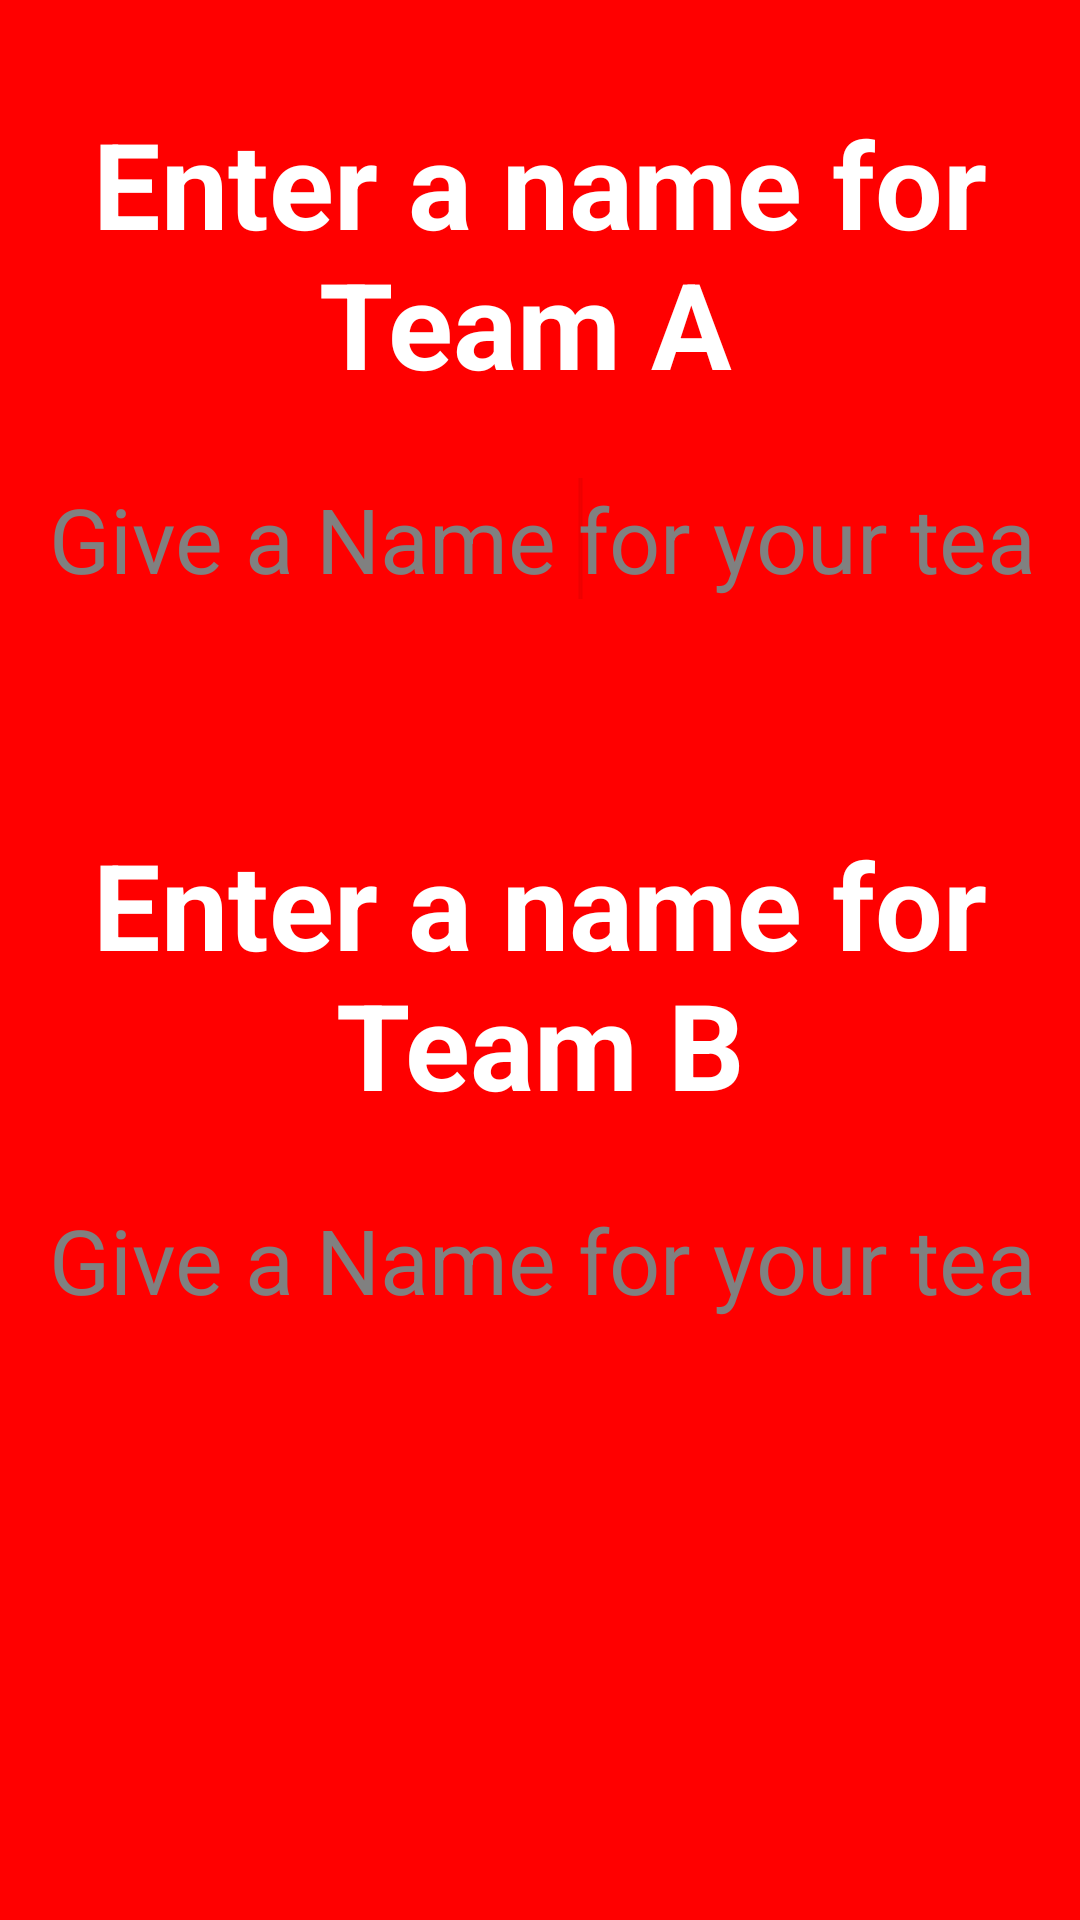

Reconstruct the res/layout file that produces this screen, plus the resources it refers to.
<!-- AndroidManifest.xml: application theme android:Theme.Holo.Light.NoActionBar.Fullscreen -->
<!-- res/layout/team_name.xml -->
<?xml version="1.0" encoding="utf-8"?>

<RelativeLayout xmlns:android="http://schemas.android.com/apk/res/android"
    android:layout_width="fill_parent"
    android:layout_height="fill_parent"
    android:background="#ffff0000"
    android:paddingLeft="@dimen/activity_horizontal_margin"
    android:paddingTop="@dimen/activity_vertical_margin"
    android:paddingRight="@dimen/activity_horizontal_margin"
    android:paddingBottom="@dimen/activity_vertical_margin">

    <EditText
        android:id="@+id/TeamBname"
        android:layout_width="800.0dip"
        android:layout_height="wrap_content"
        android:layout_above="@+id/next1"
        android:layout_alignLeft="@+id/TeamAname"
        android:layout_marginBottom="36.0dip"
        android:background="@drawable/background"
        android:ems="20"
        android:gravity="center"
        android:hint="Give a Name for your team"
        android:inputType="textCapCharacters"
        android:singleLine="true"
        android:textSize="30.0dip" />

    <EditText
        android:id="@+id/TeamAname"
        android:layout_width="800.0dip"
        android:layout_height="wrap_content"
        android:layout_above="@+id/customer_Teamlabel2"
        android:layout_centerHorizontal="true"
        android:layout_marginBottom="75.0dip"
        android:background="@drawable/background"
        android:ems="20"
        android:gravity="center"
        android:hint="Give a Name for your team"
        android:inputType="textCapCharacters"
        android:singleLine="true"
        android:textSize="30.0dip">

        <requestFocus />
    </EditText>

    <TextView
        android:id="@+id/customer_Teamlabel2"
        android:layout_width="fill_parent"
        android:layout_height="wrap_content"
        android:layout_above="@+id/TeamBname"
        android:layout_alignLeft="@+id/customer_Teamlabel1"
        android:layout_marginBottom="25.0dip"
        android:gravity="center"
        android:text="Enter a name for Team B"
        android:textColor="#ffffffff"
        android:textSize="40.0dip"
        android:textStyle="bold" />

    <TextView
        android:id="@+id/customer_Teamlabel1"
        android:layout_width="fill_parent"
        android:layout_height="wrap_content"
        android:layout_above="@+id/TeamAname"
        android:layout_centerHorizontal="true"
        android:layout_marginBottom="25.0dip"
        android:gravity="center"
        android:text="Enter a name for Team A "
        android:textColor="#ffffffff"
        android:textSize="40.0dip"
        android:textStyle="bold" />

    <ImageView
        android:id="@+id/next1"
        android:layout_width="150.0dip"
        android:layout_height="80.0dip"
        android:layout_alignRight="@+id/TeamBname"
        android:layout_alignParentBottom="true"
        android:layout_marginBottom="68.0dip"
        android:src="@drawable/next1" />
</RelativeLayout>
<!-- resources referenced by this layout -->
<resources>
  <dimen name="activity_horizontal_margin">16.0dip</dimen>
  <dimen name="activity_vertical_margin">16.0dip</dimen>
</resources>
